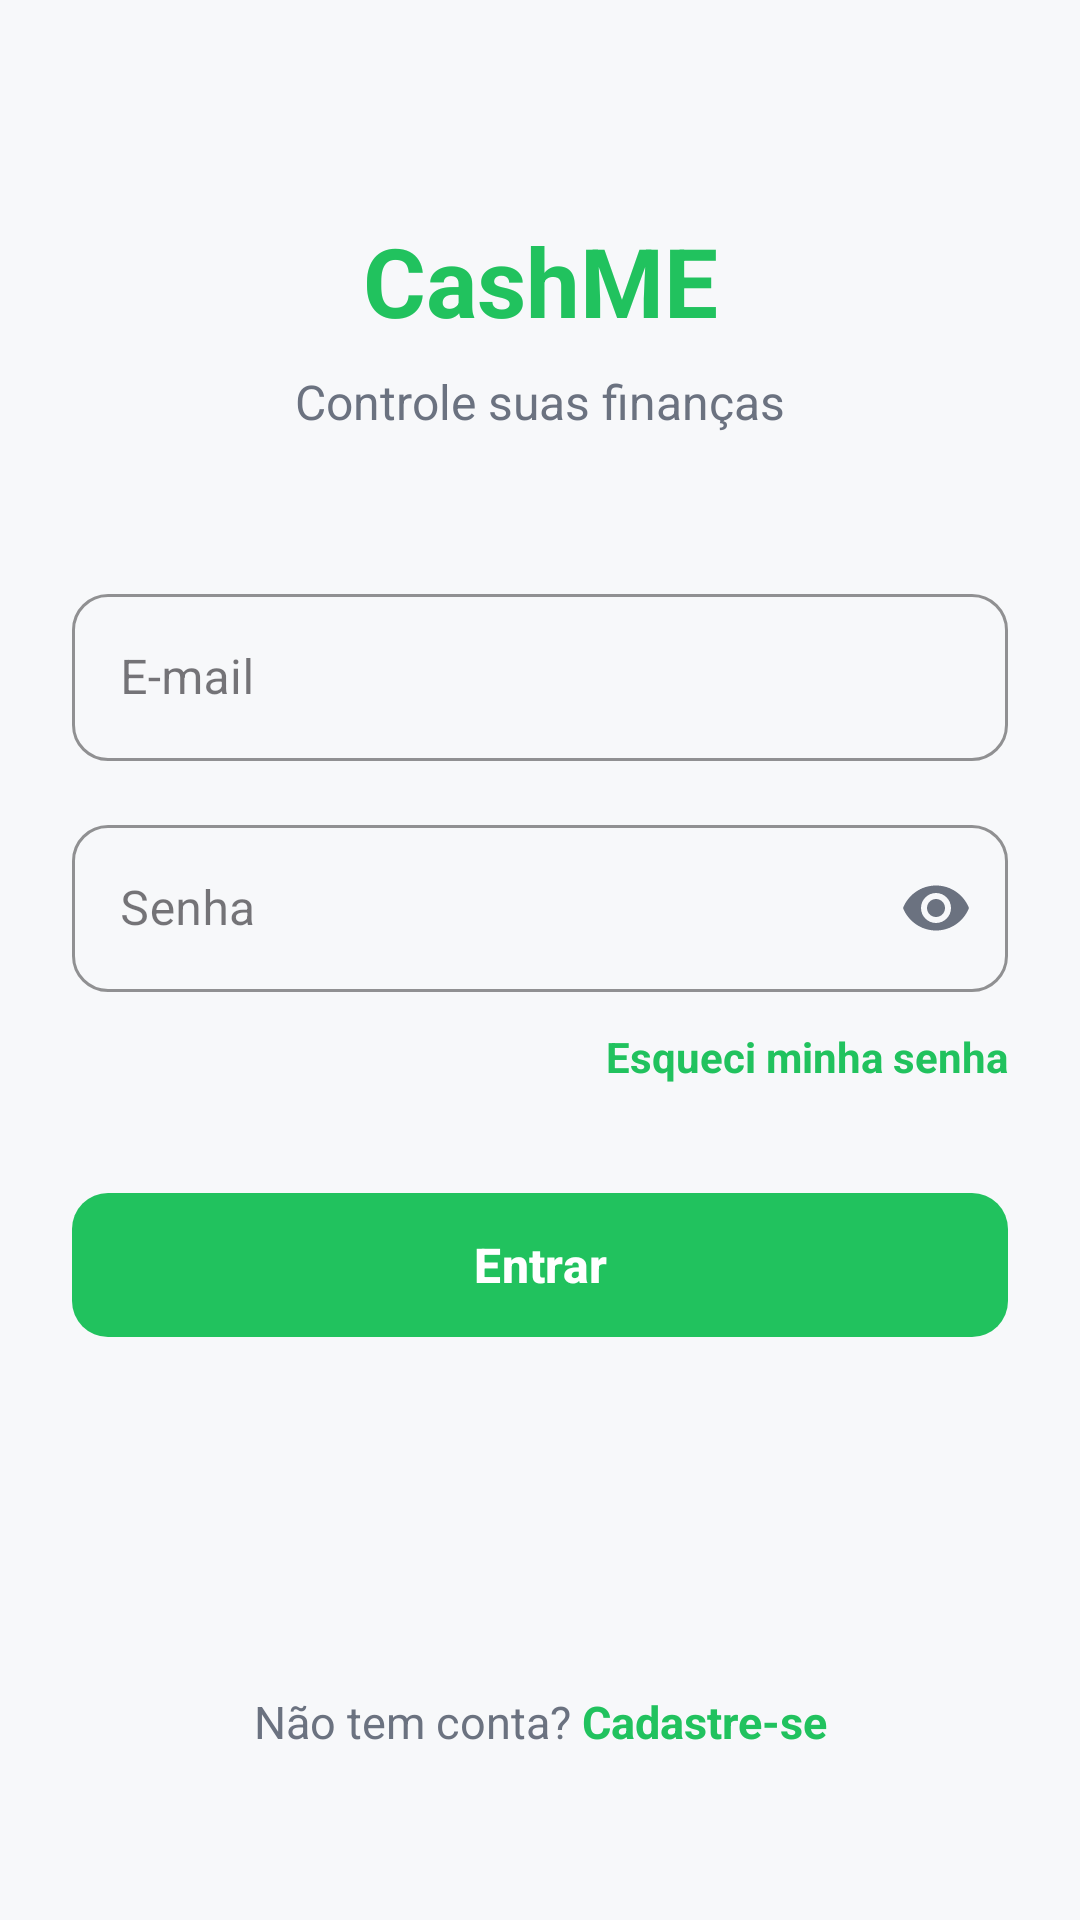

Write the Android layout XML for this screen, with the resource values it uses.
<!-- AndroidManifest.xml: application theme Theme.CashMe -->
<!-- res/layout/activity_login.xml -->
<?xml version="1.0" encoding="utf-8"?>
<androidx.constraintlayout.widget.ConstraintLayout
    xmlns:android="http://schemas.android.com/apk/res/android"
    xmlns:app="http://schemas.android.com/apk/res-auto"
    xmlns:tools="http://schemas.android.com/apk/res-auto"
    android:layout_width="match_parent"
    android:layout_height="match_parent"
    android:background="@color/bg_general"
    android:padding="24dp">

    
    <TextView
        android:id="@+id/tvLogo"
        android:layout_width="wrap_content"
        android:layout_height="wrap_content"
        android:text="CashME"
        android:textColor="@color/green_primary"
        android:textSize="32sp"
        android:textStyle="bold"
        android:layout_marginTop="48dp"
        app:layout_constraintEnd_toEndOf="parent"
        app:layout_constraintStart_toStartOf="parent"
        app:layout_constraintTop_toTopOf="parent" />

    <TextView
        android:id="@+id/tvSubtitle"
        android:layout_width="wrap_content"
        android:layout_height="wrap_content"
        android:text="Controle suas finanças"
        android:textColor="@color/text_secondary"
        android:textSize="16sp"
        android:layout_marginTop="8dp"
        app:layout_constraintEnd_toEndOf="parent"
        app:layout_constraintStart_toStartOf="parent"
        app:layout_constraintTop_toBottomOf="@id/tvLogo" />

    
    <com.google.android.material.textfield.TextInputLayout
        android:id="@+id/tilEmail"
        style="@style/Widget.MaterialComponents.TextInputLayout.OutlinedBox"
        android:layout_width="0dp"
        android:layout_height="wrap_content"
        android:layout_marginTop="48dp"
        android:hint="E-mail"
        app:boxCornerRadiusBottomEnd="12dp"
        app:boxCornerRadiusBottomStart="12dp"
        app:boxCornerRadiusTopEnd="12dp"
        app:boxCornerRadiusTopStart="12dp"
        app:boxStrokeColor="@color/green_primary"
        app:layout_constraintEnd_toEndOf="parent"
        app:layout_constraintStart_toStartOf="parent"
        app:layout_constraintTop_toBottomOf="@id/tvSubtitle">

        <com.google.android.material.textfield.TextInputEditText
            android:id="@+id/etEmail"
            android:layout_width="match_parent"
            android:layout_height="wrap_content"
            android:inputType="textEmailAddress"
            android:textColor="@color/text_primary" />
    </com.google.android.material.textfield.TextInputLayout>

    
    <com.google.android.material.textfield.TextInputLayout
        android:id="@+id/tilPassword"
        style="@style/Widget.MaterialComponents.TextInputLayout.OutlinedBox"
        android:layout_width="0dp"
        android:layout_height="wrap_content"
        android:layout_marginTop="16dp"
        android:hint="Senha"
        app:boxCornerRadiusBottomEnd="12dp"
        app:boxCornerRadiusBottomStart="12dp"
        app:boxCornerRadiusTopEnd="12dp"
        app:boxCornerRadiusTopStart="12dp"
        app:boxStrokeColor="@color/green_primary"
        app:endIconMode="password_toggle"
        app:endIconTint="@color/text_secondary"
        app:layout_constraintEnd_toEndOf="parent"
        app:layout_constraintStart_toStartOf="parent"
        app:layout_constraintTop_toBottomOf="@id/tilEmail">

        <com.google.android.material.textfield.TextInputEditText
            android:id="@+id/etPassword"
            android:layout_width="match_parent"
            android:layout_height="wrap_content"
            android:inputType="textPassword"
            android:textColor="@color/text_primary" />
    </com.google.android.material.textfield.TextInputLayout>

    
    <TextView
        android:id="@+id/tvForgotPassword"
        android:layout_width="wrap_content"
        android:layout_height="wrap_content"
        android:text="Esqueci minha senha"
        android:textColor="@color/green_primary"
        android:textSize="14sp"
        android:textStyle="bold"
        android:layout_marginTop="12dp"
        app:layout_constraintEnd_toEndOf="parent"
        app:layout_constraintTop_toBottomOf="@id/tilPassword" />

    
    <com.google.android.material.button.MaterialButton
        android:id="@+id/btnEntrar"
        android:layout_width="0dp"
        android:layout_height="56dp"
        android:layout_marginTop="32dp"
        android:text="Entrar"
        android:textAllCaps="false"
        android:textSize="16sp"
        android:textStyle="bold"
        app:backgroundTint="@color/green_primary"
        app:cornerRadius="12dp"
        app:elevation="2dp"
        app:layout_constraintEnd_toEndOf="parent"
        app:layout_constraintStart_toStartOf="parent"
        app:layout_constraintTop_toBottomOf="@id/tvForgotPassword" />

    
    <LinearLayout
        android:layout_width="wrap_content"
        android:layout_height="wrap_content"
        android:orientation="horizontal"
        android:layout_marginBottom="32dp"
        app:layout_constraintBottom_toBottomOf="parent"
        app:layout_constraintEnd_toEndOf="parent"
        app:layout_constraintStart_toStartOf="parent">

        <TextView
            android:layout_width="wrap_content"
            android:layout_height="wrap_content"
            android:text="Não tem conta? "
            android:textColor="@color/text_secondary"
            android:textSize="15sp" />

        <TextView
            android:id="@+id/tvCadastrar"
            android:layout_width="wrap_content"
            android:layout_height="wrap_content"
            android:text="Cadastre-se"
            android:textColor="@color/green_primary"
            android:textSize="15sp"
            android:textStyle="bold" />
    </LinearLayout>

</androidx.constraintlayout.widget.ConstraintLayout>
<!-- resources referenced by this layout -->
<resources>
  <color name="bg_general">#F7F8FA</color>
  <color name="green_primary">#21C25E</color>
  <color name="text_primary">#1A1A1A</color>
  <color name="text_secondary">#6B7280</color>
  <style name="Theme.CashMe" parent="Base.Theme.CashMe" />
  <style name="Base.Theme.CashMe" parent="Theme.Material3.DayNight.NoActionBar">
          
          
      </style>
</resources>
